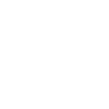
t = 0.00 s
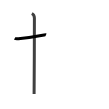
t = 1.75 s
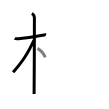
t = 3.50 s
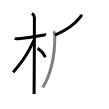
t = 5.50 s
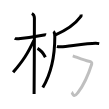
t = 7.25 s
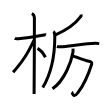
t = 9.00 s

The animated SVG that drew these frames (rendered in a browser with its animation timeline set to each time). Animation: 9 SMIL elements (animate=9); one cycle of 9.00 s.

<svg width="109px" height="109px" viewBox="0 0 px 109px" xmlns="http://www.w3.org/2000/svg" xmlns:xlink="http://www.w3.org/1999/xlink" xml:space="preserve" version="1.1"  baseProfile="full">
<path d="M14.78,38.36c0.38,0.26,2.62,0.45,3.63,0.34c4.32-0.45,18.77-2.42,25.72-3.74c1.01-0.19,1.26-0.26,1.89,0" style="fill:none;stroke:black;stroke-width:3;opacity:0">
  <animate attributeType="CSS" attributeName="opacity" from="0" to="1" begin="0s" dur="1s" repeatCount="0" fill="freeze" />
</path>
<path d="M31.86,13.5c0.91,0.47,2.54,1.75,2.54,4.42c0,0.95-0.12,70.25-0.3,76.08" style="fill:none;stroke:black;stroke-width:3;opacity:0">
  <animate attributeType="CSS" attributeName="opacity" from="0" to="1" begin="1s" dur="1s" repeatCount="0" fill="freeze" />
</path>
<path d="M33.94,40.28C27.23,54.23,23.5,60.13,13.11,72.34" style="fill:none;stroke:black;stroke-width:3;opacity:0">
  <animate attributeType="CSS" attributeName="opacity" from="0" to="1" begin="2s" dur="1s" repeatCount="0" fill="freeze" />
</path>
<path d="M37.47,48.4c2.45,1.32,6.28,5.6,7.91,8.89" style="fill:none;stroke:black;stroke-width:3;opacity:0">
  <animate attributeType="CSS" attributeName="opacity" from="0" to="1" begin="3s" dur="1s" repeatCount="0" fill="freeze" />
</path>
<path d="M81.04,14.5c0.07,0.48,0.27,1.4-0.14,1.94c-5.09,6.83-12.63,13.09-25.9,18.6" style="fill:none;stroke:black;stroke-width:3;opacity:0">
  <animate attributeType="CSS" attributeName="opacity" from="0" to="1" begin="4s" dur="1s" repeatCount="0" fill="freeze" />
</path>
<path d="M53.39,31.53c1.11,0.72,1.42,3.33,1.42,5.19c0,15.28-3.07,35.79-12.01,50.75" style="fill:none;stroke:black;stroke-width:3;opacity:0">
  <animate attributeType="CSS" attributeName="opacity" from="0" to="1" begin="5s" dur="1s" repeatCount="0" fill="freeze" />
</path>
<path d="M56.91,46.4c1.08,0.39,3.05,0.47,4.13,0.39c7.17-0.54,26.02-3.29,34.39-3.5c1.8-0.05,2.87,0.19,3.77,0.38" style="fill:none;stroke:black;stroke-width:3;opacity:0">
  <animate attributeType="CSS" attributeName="opacity" from="0" to="1" begin="6s" dur="1s" repeatCount="0" fill="freeze" />
</path>
<path d="M72.77,55.84c4.73,1.66,11.48,4.66,16.02,5.34c2.35,0.35,3.43,1.32,2.88,3.06C88.25,75,82.87,86.1,77.93,92.72c-4.64,6.21-5.33,0.18-6.29-0.4" style="fill:none;stroke:black;stroke-width:3;opacity:0">
  <animate attributeType="CSS" attributeName="opacity" from="0" to="1" begin="7s" dur="1s" repeatCount="0" fill="freeze" />
</path>
<path d="M73.02,48.71c0.06,0.94,0.12,2.43-0.12,3.78C71.5,60.46,65,80.5,52.49,88.67" style="fill:none;stroke:black;stroke-width:3;opacity:0">
  <animate attributeType="CSS" attributeName="opacity" from="0" to="1" begin="8s" dur="1s" repeatCount="0" fill="freeze" />
</path>
</svg>
